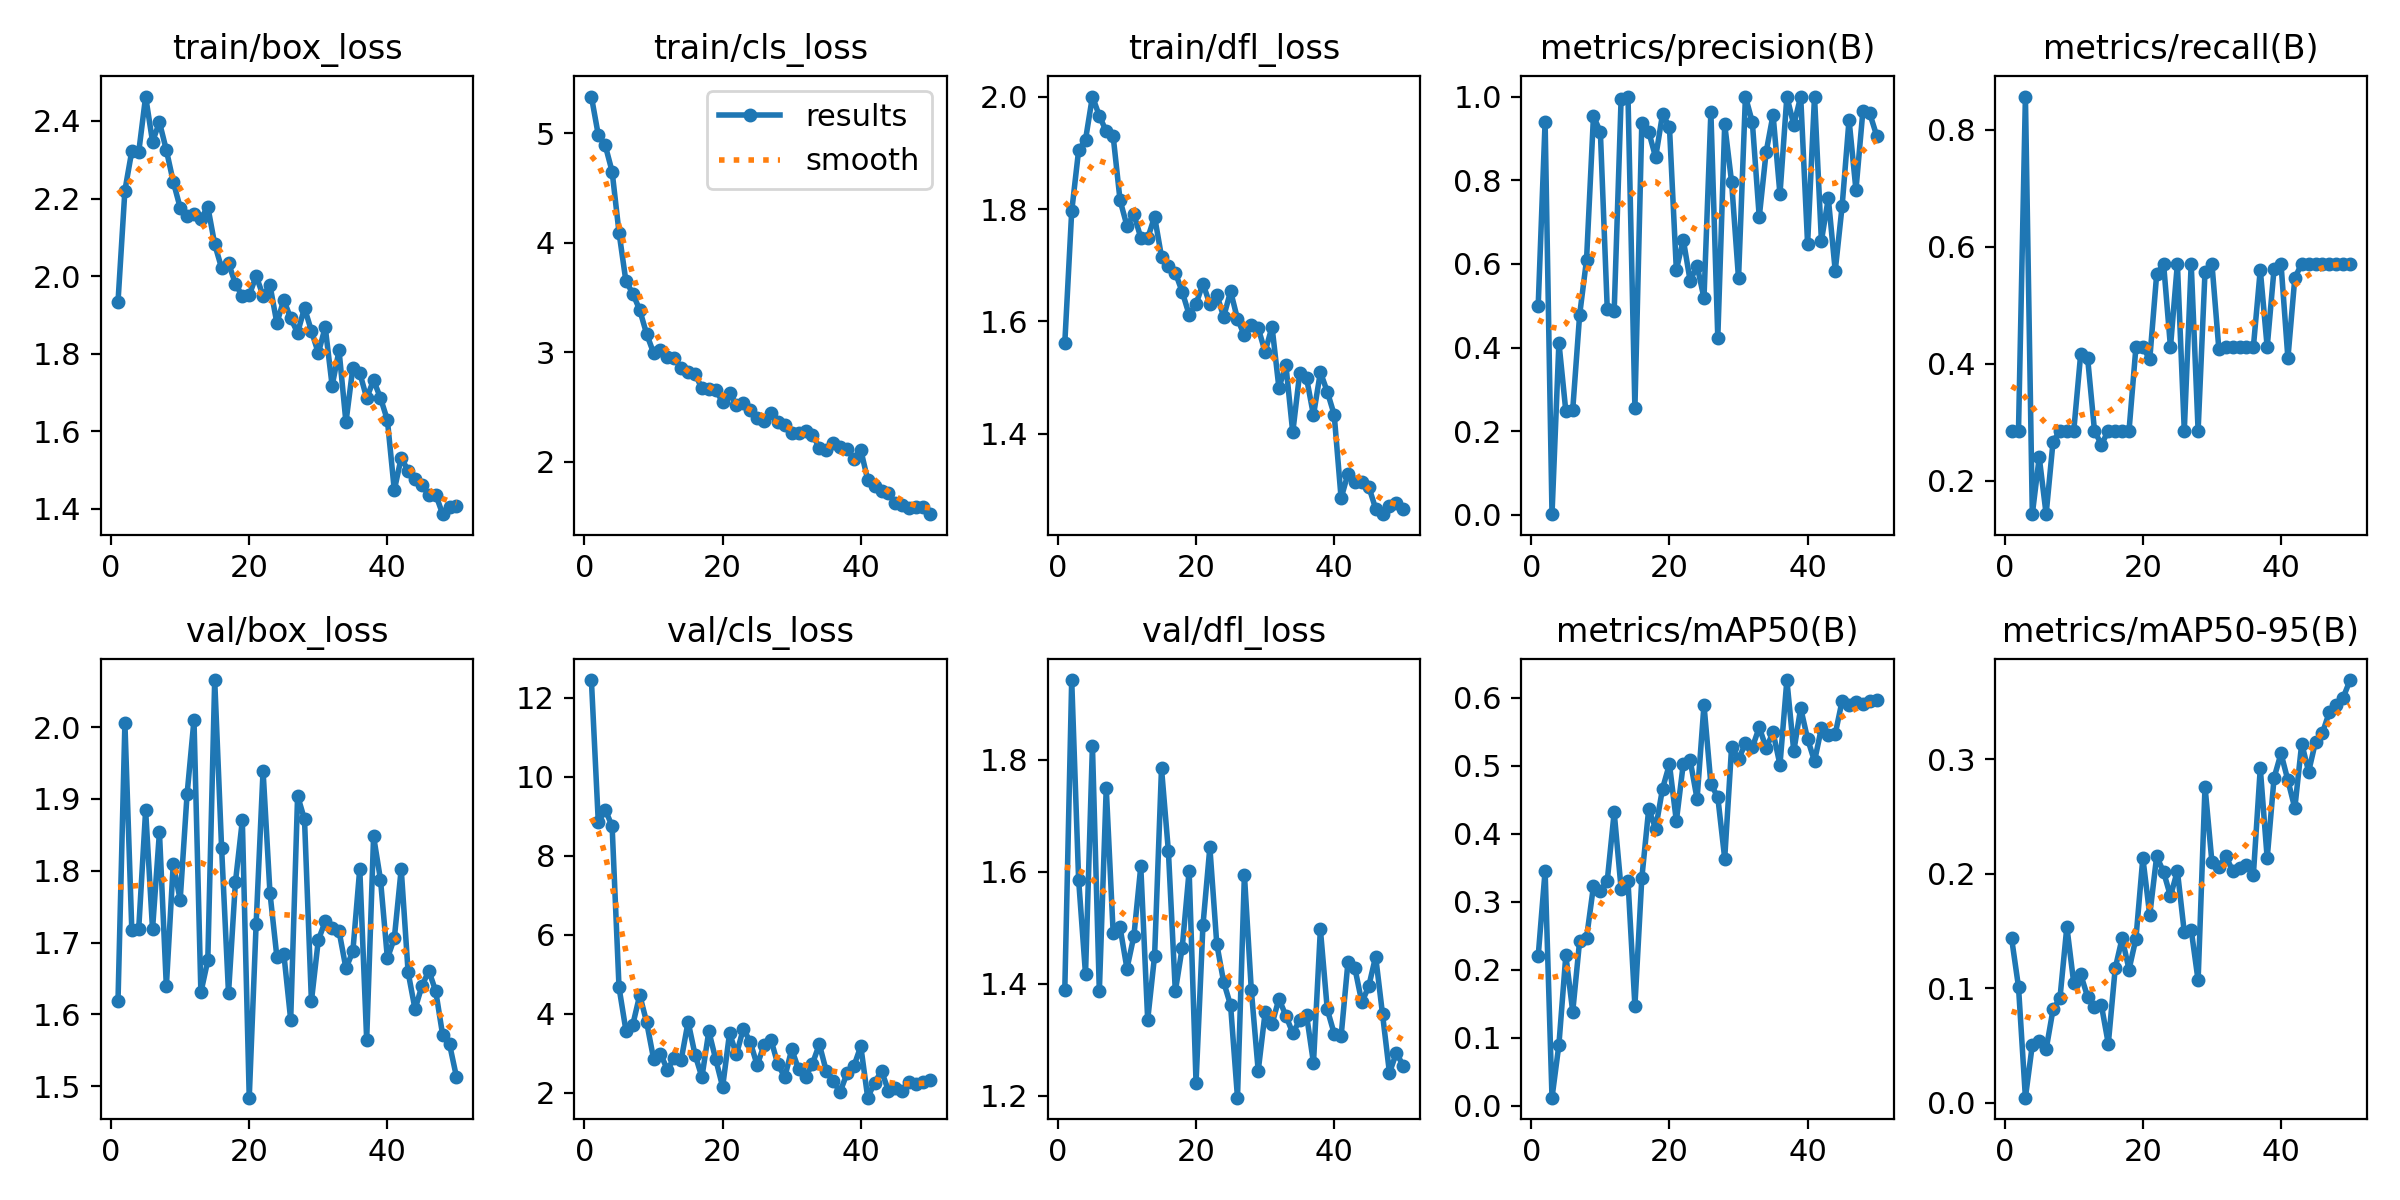

The table this chart was drawn from, first rows:
epoch, time, train/box_loss, train/cls_loss, train/dfl_loss, metrics/precision(B), metrics/recall(B), metrics/mAP50(B), metrics/mAP50-95(B), val/box_loss, val/cls_loss, val/dfl_loss, lr/pg0, lr/pg1, lr/pg2
1, 21.71, 1.933, 5.334, 1.561, 0.4998, 0.2857, 0.2199, 0.1437, 1.619, 12.44, 1.389, 0.0004743, 0.0004743, 0.0004743
2, 37.6, 2.221, 4.983, 1.796, 0.9402, 0.2857, 0.3452, 0.1013, 2.006, 8.844, 1.943, 0.0009319, 0.0009319, 0.0009319
3, 53.04, 2.322, 4.89, 1.905, 0.00163, 0.8571, 0.01158, 0.00451, 1.718, 9.168, 1.586, 0.001371, 0.001371, 0.001371
4, 67.94, 2.319, 4.649, 1.924, 0.4118, 0.1429, 0.0897, 0.05058, 1.719, 8.744, 1.417, 0.001344, 0.001344, 0.001344
5, 83, 2.463, 4.092, 2, 0.2479, 0.2403, 0.2207, 0.05424, 1.884, 4.667, 1.826, 0.001316, 0.001316, 0.001316
6, 98.24, 2.347, 3.646, 1.966, 0.2516, 0.1429, 0.1381, 0.04666, 1.719, 3.576, 1.386, 0.001288, 0.001288, 0.001288
7, 113.4, 2.397, 3.535, 1.939, 0.478, 0.2669, 0.2424, 0.08166, 1.854, 3.727, 1.75, 0.001259, 0.001259, 0.001259
8, 128.6, 2.325, 3.384, 1.93, 0.61, 0.2857, 0.2466, 0.09139, 1.639, 4.473, 1.491, 0.001231, 0.001231, 0.001231
9, 143.8, 2.243, 3.165, 1.816, 0.9527, 0.2857, 0.3224, 0.1538, 1.81, 3.785, 1.501, 0.001203, 0.001203, 0.001203
10, 159.1, 2.176, 2.992, 1.77, 0.9157, 0.2857, 0.3156, 0.1044, 1.759, 2.862, 1.427, 0.001174, 0.001174, 0.001174
11, 173.8, 2.156, 3.018, 1.791, 0.4914, 0.4163, 0.3308, 0.1122, 1.906, 2.983, 1.485, 0.001146, 0.001146, 0.001146
12, 188.7, 2.161, 2.957, 1.749, 0.4874, 0.4106, 0.4311, 0.09271, 2.01, 2.586, 1.61, 0.001118, 0.001118, 0.001118
13, 203.6, 2.147, 2.944, 1.748, 0.9934, 0.2857, 0.3191, 0.08327, 1.631, 2.884, 1.335, 0.001089, 0.001089, 0.001089
14, 218.9, 2.179, 2.853, 1.786, 1, 0.2616, 0.3298, 0.08521, 1.675, 2.834, 1.45, 0.001061, 0.001061, 0.001061
15, 234.2, 2.082, 2.821, 1.715, 0.2546, 0.2857, 0.1466, 0.05157, 2.066, 3.797, 1.785, 0.001033, 0.001033, 0.001033
16, 249.6, 2.021, 2.799, 1.698, 0.9368, 0.2857, 0.3343, 0.1175, 1.832, 2.967, 1.636, 0.001005, 0.001005, 0.001005
17, 265, 2.033, 2.669, 1.687, 0.916, 0.2857, 0.4361, 0.1438, 1.63, 2.395, 1.387, 0.0009763, 0.0009763, 0.0009763
18, 280.1, 1.98, 2.663, 1.652, 0.8547, 0.2857, 0.4071, 0.1164, 1.784, 3.557, 1.465, 0.000948, 0.000948, 0.000948
19, 295, 1.949, 2.65, 1.612, 0.9578, 0.4286, 0.4661, 0.1435, 1.87, 2.844, 1.602, 0.0009197, 0.0009197, 0.0009197
20, 310.3, 1.951, 2.546, 1.631, 0.9277, 0.4286, 0.5018, 0.2139, 1.484, 2.151, 1.223, 0.0008914, 0.0008914, 0.0008914
21, 325.2, 2, 2.623, 1.667, 0.5854, 0.4078, 0.4183, 0.1639, 1.727, 3.507, 1.505, 0.0008631, 0.0008631, 0.0008631
22, 340.2, 1.95, 2.515, 1.631, 0.658, 0.5529, 0.5022, 0.2152, 1.939, 2.974, 1.644, 0.0008348, 0.0008348, 0.0008348
23, 355.7, 1.977, 2.531, 1.648, 0.5595, 0.5714, 0.5077, 0.2016, 1.769, 3.626, 1.471, 0.0008065, 0.0008065, 0.0008065
24, 370.8, 1.879, 2.467, 1.608, 0.5957, 0.4286, 0.4508, 0.1805, 1.68, 3.28, 1.403, 0.0007782, 0.0007782, 0.0007782
25, 386.2, 1.939, 2.398, 1.654, 0.5183, 0.5714, 0.5891, 0.2025, 1.685, 2.699, 1.361, 0.0007499, 0.0007499, 0.0007499
26, 401.1, 1.891, 2.372, 1.604, 0.9632, 0.2857, 0.4727, 0.149, 1.593, 3.211, 1.196, 0.0007216, 0.0007216, 0.0007216
27, 416, 1.854, 2.441, 1.575, 0.4233, 0.5714, 0.4535, 0.1512, 1.904, 3.34, 1.595, 0.0006934, 0.0006934, 0.0006934
28, 430.8, 1.918, 2.357, 1.594, 0.9334, 0.2857, 0.3633, 0.1069, 1.872, 2.716, 1.389, 0.0006651, 0.0006651, 0.0006651
29, 445.6, 1.859, 2.337, 1.588, 0.7951, 0.5575, 0.5276, 0.2762, 1.619, 2.396, 1.244, 0.0006368, 0.0006368, 0.0006368
30, 460.3, 1.802, 2.256, 1.546, 0.5653, 0.5714, 0.5091, 0.2104, 1.704, 3.101, 1.349, 0.0006085, 0.0006085, 0.0006085
31, 475.1, 1.869, 2.26, 1.59, 1, 0.4256, 0.5327, 0.2059, 1.73, 2.593, 1.328, 0.0005802, 0.0005802, 0.0005802
32, 489.4, 1.717, 2.28, 1.481, 0.9389, 0.4286, 0.5266, 0.2158, 1.72, 2.395, 1.373, 0.0005519, 0.0005519, 0.0005519
33, 503.9, 1.808, 2.245, 1.523, 0.7119, 0.4286, 0.5562, 0.2026, 1.716, 2.734, 1.343, 0.0005236, 0.0005236, 0.0005236
34, 518.2, 1.623, 2.125, 1.402, 0.8674, 0.4286, 0.5258, 0.2055, 1.664, 3.228, 1.312, 0.0004953, 0.0004953, 0.0004953
35, 533.3, 1.764, 2.105, 1.507, 0.9566, 0.4286, 0.5487, 0.2075, 1.688, 2.549, 1.334, 0.000467, 0.000467, 0.000467
36, 549, 1.751, 2.173, 1.499, 0.7665, 0.4286, 0.5012, 0.1991, 1.803, 2.296, 1.344, 0.0004387, 0.0004387, 0.0004387
37, 564.4, 1.686, 2.13, 1.433, 1, 0.561, 0.6257, 0.2923, 1.565, 2.02, 1.258, 0.0004104, 0.0004104, 0.0004104
38, 579.4, 1.731, 2.115, 1.509, 0.9322, 0.4286, 0.521, 0.2136, 1.848, 2.489, 1.497, 0.0003821, 0.0003821, 0.0003821
39, 594.7, 1.686, 2.027, 1.475, 1, 0.5629, 0.5843, 0.284, 1.788, 2.676, 1.354, 0.0003538, 0.0003538, 0.0003538
40, 609.7, 1.629, 2.105, 1.434, 0.6472, 0.5714, 0.5391, 0.3051, 1.678, 3.177, 1.311, 0.0003255, 0.0003255, 0.0003255
41, 625.4, 1.448, 1.833, 1.285, 1, 0.4095, 0.5064, 0.2816, 1.706, 1.876, 1.306, 0.0002972, 0.0002972, 0.0002972
42, 639.7, 1.532, 1.776, 1.329, 0.6552, 0.5468, 0.555, 0.2574, 1.802, 2.257, 1.439, 0.0002689, 0.0002689, 0.0002689
43, 654.5, 1.498, 1.735, 1.313, 0.7568, 0.5714, 0.5454, 0.3138, 1.659, 2.55, 1.427, 0.0002406, 0.0002406, 0.0002406
44, 669.1, 1.476, 1.711, 1.314, 0.5834, 0.5714, 0.5462, 0.2892, 1.607, 2.054, 1.367, 0.0002123, 0.0002123, 0.0002123
45, 684.1, 1.46, 1.624, 1.306, 0.7385, 0.5714, 0.5952, 0.3154, 1.64, 2.109, 1.395, 0.0001841, 0.0001841, 0.0001841
46, 698.5, 1.436, 1.606, 1.266, 0.9444, 0.5714, 0.589, 0.323, 1.661, 2.043, 1.449, 0.0001558, 0.0001558, 0.0001558
47, 713.3, 1.437, 1.579, 1.256, 0.7768, 0.5714, 0.5933, 0.3413, 1.632, 2.28, 1.345, 0.0001275, 0.0001275, 0.0001275
48, 728.3, 1.386, 1.58, 1.271, 0.9649, 0.5714, 0.5908, 0.3474, 1.571, 2.211, 1.241, 9.91726e-05, 9.91726e-05, 9.91726e-05
49, 743.1, 1.404, 1.582, 1.277, 0.9595, 0.5714, 0.595, 0.3538, 1.558, 2.277, 1.276, 7.08784e-05, 7.08784e-05, 7.08784e-05
50, 758, 1.408, 1.519, 1.265, 0.9066, 0.5714, 0.5969, 0.3692, 1.513, 2.332, 1.253, 4.25842e-05, 4.25842e-05, 4.25842e-05
